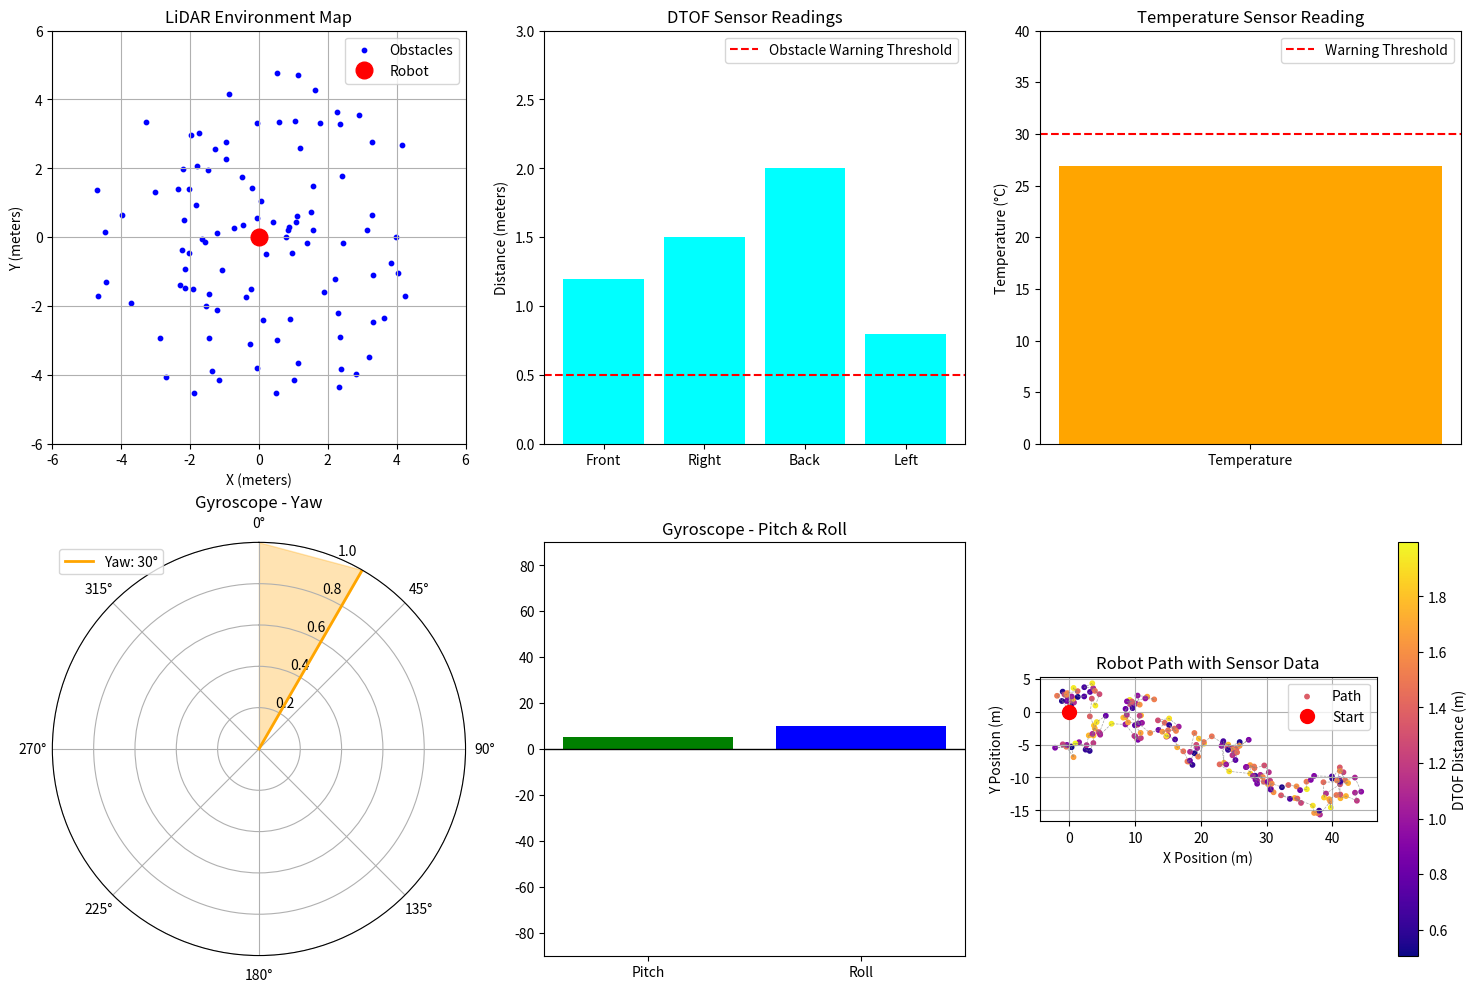

This figure's Python source:
import numpy as np
import matplotlib.pyplot as plt
from matplotlib import gridspec, patches

# LiDAR Simulation Data (Angles in degrees and distances in meters)
angles = np.linspace(0, 360, 100)  # 100 readings in 360 degrees
distances = np.random.uniform(0.5, 5.0, 100)  # Random distances (replace with actual data)

# DTOF Sensor Readings (in meters)
dtof_readings = np.array([1.2, 1.5, 2.0, 0.8])  # Replace with actual DTOF data
dtof_labels = ['Front', 'Right', 'Back', 'Left']

# Simulated Gyroscope Data (in degrees)
yaw = 30  # Rotation around the vertical axis
pitch = 5  # Tilt forward/backward
roll = 10  # Tilt left/right

# Simulated Path Data (X, Y position of the robot over time)
time = np.linspace(0, 100, 200)
path_x = np.cumsum(np.random.randn(200))  # Replace with real data
path_y = np.cumsum(np.random.randn(200))  # Replace with real data
dtof_path_data = np.random.uniform(0.5, 2.0, 200)  # Replace with real DTOF data

# Simulated Temperature Data (in degrees Celsius)
temperature = np.random.uniform(20, 30, 1)[0]  # Random temperature data (replace with actual)

# Convert LiDAR polar coordinates to cartesian for plotting
x_lidar = distances * np.cos(np.deg2rad(angles))
y_lidar = distances * np.sin(np.deg2rad(angles))

# Create the figure and GridSpec layout
fig = plt.figure(figsize=(15, 10))
gs = gridspec.GridSpec(2, 3, width_ratios=[1, 1, 1], height_ratios=[1, 1])

# --- LiDAR Environment Map ---
ax1 = fig.add_subplot(gs[0, 0])
ax1.scatter(x_lidar, y_lidar, color='blue', s=10, label="Obstacles")
ax1.plot(0, 0, 'ro', markersize=12, label="Robot")
ax1.set_xlim([-6, 6])
ax1.set_ylim([-6, 6])
ax1.set_title('LiDAR Environment Map')
ax1.set_xlabel('X (meters)')
ax1.set_ylabel('Y (meters)')
ax1.legend()
ax1.grid(True)
ax1.set_aspect('equal', adjustable='box')

# --- DTOF Sensor Readings (Bar Plot) ---
ax2 = fig.add_subplot(gs[0, 1])
ax2.bar(dtof_labels, dtof_readings, color='cyan')
ax2.set_ylim([0, 3])
ax2.axhline(y=0.5, color='red', linestyle='--', label="Obstacle Warning Threshold")
ax2.set_title('DTOF Sensor Readings')
ax2.set_ylabel('Distance (meters)')
ax2.legend()

# --- Gyroscope Visualization (Yaw, Pitch, Roll) ---
# Yaw (Compass-style)
ax3 = fig.add_subplot(gs[1, 0], polar=True)
ax3.set_theta_zero_location("N")  # North is 0 degrees
ax3.set_theta_direction(-1)  # Clockwise direction
ax3.set_ylim(0, 1)
ax3.plot(np.deg2rad([0, yaw]), [0, 1], lw=2, label=f'Yaw: {yaw}°', color='orange')
ax3.fill_between(np.deg2rad([0, yaw]), 0, 1, color='orange', alpha=0.3)
ax3.set_title('Gyroscope - Yaw')
ax3.legend()

# Pitch and Roll (Bar Plot)
ax4 = fig.add_subplot(gs[1, 1])
ax4.bar(['Pitch', 'Roll'], [pitch, roll], color=['green', 'blue'])
ax4.set_ylim([-90, 90])
ax4.axhline(0, color='black', lw=1)
ax4.set_title('Gyroscope - Pitch & Roll')

# --- Robot Path with Sensor Data ---
ax5 = fig.add_subplot(gs[1, 2])
sc = ax5.scatter(path_x, path_y, c=dtof_path_data, cmap='plasma', s=10, label="Path")
plt.colorbar(sc, ax=ax5, label="DTOF Distance (m)")
ax5.plot(path_x, path_y, color='gray', linestyle='--', lw=0.5, alpha=0.7)
ax5.plot(0, 0, 'ro', markersize=10, label="Start")
ax5.set_title('Robot Path with Sensor Data')
ax5.set_xlabel('X Position (m)')
ax5.set_ylabel('Y Position (m)')
ax5.legend()
ax5.grid(True)
ax5.set_aspect('equal', adjustable='box')

# --- Speedometer (Circular Gauge) ---
ax6 = fig.add_subplot(gs[0, 2])
max_speed = 180
current_speed = 120  # Replace with dynamic speed data

# Draw speedometer arc
arc = patches.Arc((0, 0), 4, 4, theta1=0, theta2=180, color='black', lw=2)
ax6.add_patch(arc)

# Draw ticks and labels for speedometer
for speed in range(0, max_speed + 1, 20):
    angle = np.deg2rad(180 * speed / max_speed)
    x1, y1 = np.cos(angle) * 1.8, np.sin(angle) * 1.8
    x2, y2 = np.cos(angle) * 2, np.sin(angle) * 2
    ax6.plot([x1, x2], [y1, y2], color='black')
    ax6.text(x2 * 1.1, y2 * 1.1, str(speed), ha='center', va='center', fontsize=10)

# Needle for the speedometer
angle = np.deg2rad(180 * current_speed / max_speed)
needle_length = 2
needle_x = np.cos(angle) * needle_length
needle_y = np.sin(angle) * needle_length
needle = ax6.plot([0, needle_x], [0, needle_y], lw=2, color='red')[0]

# Aesthetics for the speedometer
ax6.set_xlim([-2.5, 2.5])
ax6.set_ylim([-2.5, 2.5])
#ax6.set_title(f'Speed: {current_speed} km/h')
ax6.axis('off')
ax6.set_aspect('equal')

# --- Temperature Sensor Readings ---
ax_temp = fig.add_subplot(gs[0, 2])
ax_temp.bar(['Temperature'], [temperature], color='orange')
ax_temp.set_ylim([0, 40])  # Adjust range based on expected temperature values
ax_temp.axhline(y=30, color='red', linestyle='--', label="Warning Threshold")
ax_temp.set_title('Temperature Sensor Reading')
ax_temp.set_ylabel('Temperature (°C)')
ax_temp.legend()

# Adjust layout and show the complete figure
plt.tight_layout()
plt.show()
